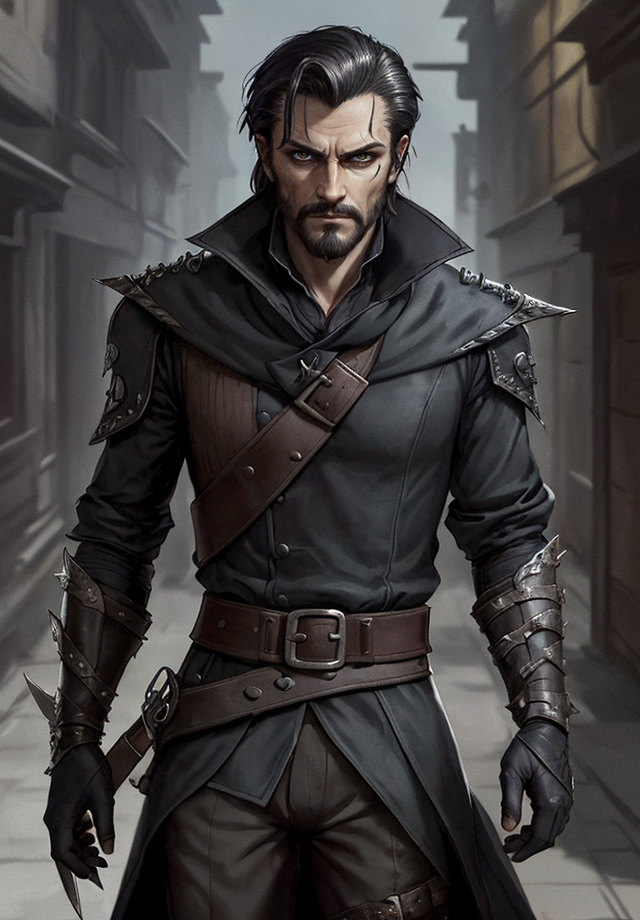
Generation parameters embedded in this image by AUTOMATIC1111 Stable Diffusion web UI or a fork of it (Forge, ...) (PNG 'parameters' text chunk):
Kelsier, Male, Misborn, Rebel Leader, Nobleman Disguise, Noble Attire, Dark-Haired, Slicked Back Hair, Confident Posture, Charismatic Stance, Resilient, Determined, Smirking Expression, Sharp Features, Cunning Eyes, Skaa Rebellion, Allomantic Powers, Lurking Shadows, Torn Cloak, Undercover Agent, Steel Inquisitors, Urban Fantasy Setting, Master Thief, Rebel Crest, Revolutionary Leader, Piercing Gaze, Street-Smart, Heroic Outlaw, Epic Fantasy, Sly Smile, Defiant, Mastermind, Resolute, Urban Rogue
Steps: 25, Sampler: DPM++ 2M SDE Karras, CFG scale: 5, Seed: 3359968330, Size: 640x920, Model hash: 8c4042921a, Model: aZovyaRPGArtistTools_v3VAE, VAE hash: 735e4c3a44, VAE: vae-ft-mse-840000-ema-pruned.safetensors, ADetailer model: face_yolov8n.pt, ADetailer confidence: 0.3, ADetailer dilate erode: 4, ADetailer mask blur: 4, ADetailer denoising strength: 0.4, ADetailer inpaint only masked: True, ADetailer inpaint padding: 32, ADetailer version: 24.1.1, Version: 1.7.0